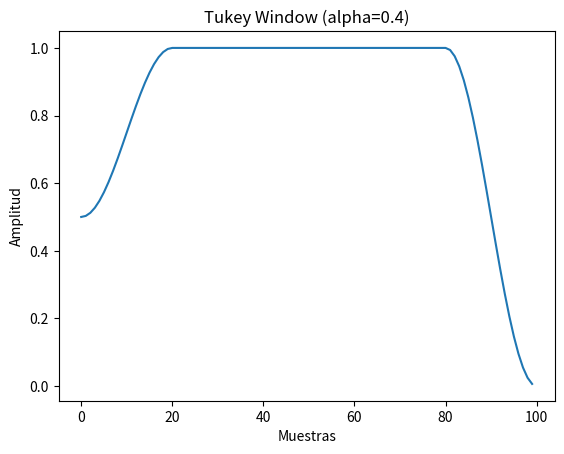

The matplotlib source for this figure:
"""
Tukey Filter - 2D Fault 
============================================================================================================
    Generate a Tukey window

    :return: [description]
    :rtype: [type]
    """
import numpy as np
import matplotlib.pyplot as plt

def tukey_window(N, alpha=0.5):
    """
    Genera una ventana Tukey.

    Parámetros:
    - N: Longitud de la ventana.
    - alpha: Parámetro de apertura (0 para una ventana rectangular, 1 para una ventana Hann).

    Retorna:
    - Ventana Tukey.
    """
    if alpha <= 0:
        return np.ones(N)
    elif alpha >= 1:
        return np.hanning(N)
    else:
        x = np.linspace(0, 1, N, endpoint=False)
        w = np.ones_like(x)

        # Aplica la parte de la ventana Hann
        first_condition = x < alpha / 2
        last_condition = x >= 1 - alpha / 2

        w[first_condition] = 0.5 * (1 + np.cos(2 * np.pi / alpha * (x[first_condition] - alpha / 2)))
        w[last_condition] = 0.5 * (1 + np.cos(2 * np.pi / alpha * (x[last_condition] - 1 + alpha / 2)))

        # Ajusta los valores para que no alcancen completamente cero al comienzo y al final
        w[first_condition] = 0.5 + 0.5 * w[first_condition]
        w[last_condition] = 0 + 1 * w[last_condition]

        return w

# Ejemplo de uso
N = 100
alpha = 0.4
tukey = tukey_window(N, alpha)

# Visualización de la ventana Tukey
plt.plot(tukey)
plt.title(f'Tukey Window (alpha={alpha})')
plt.xlabel('Muestras')
plt.ylabel('Amplitud')
plt.show()
